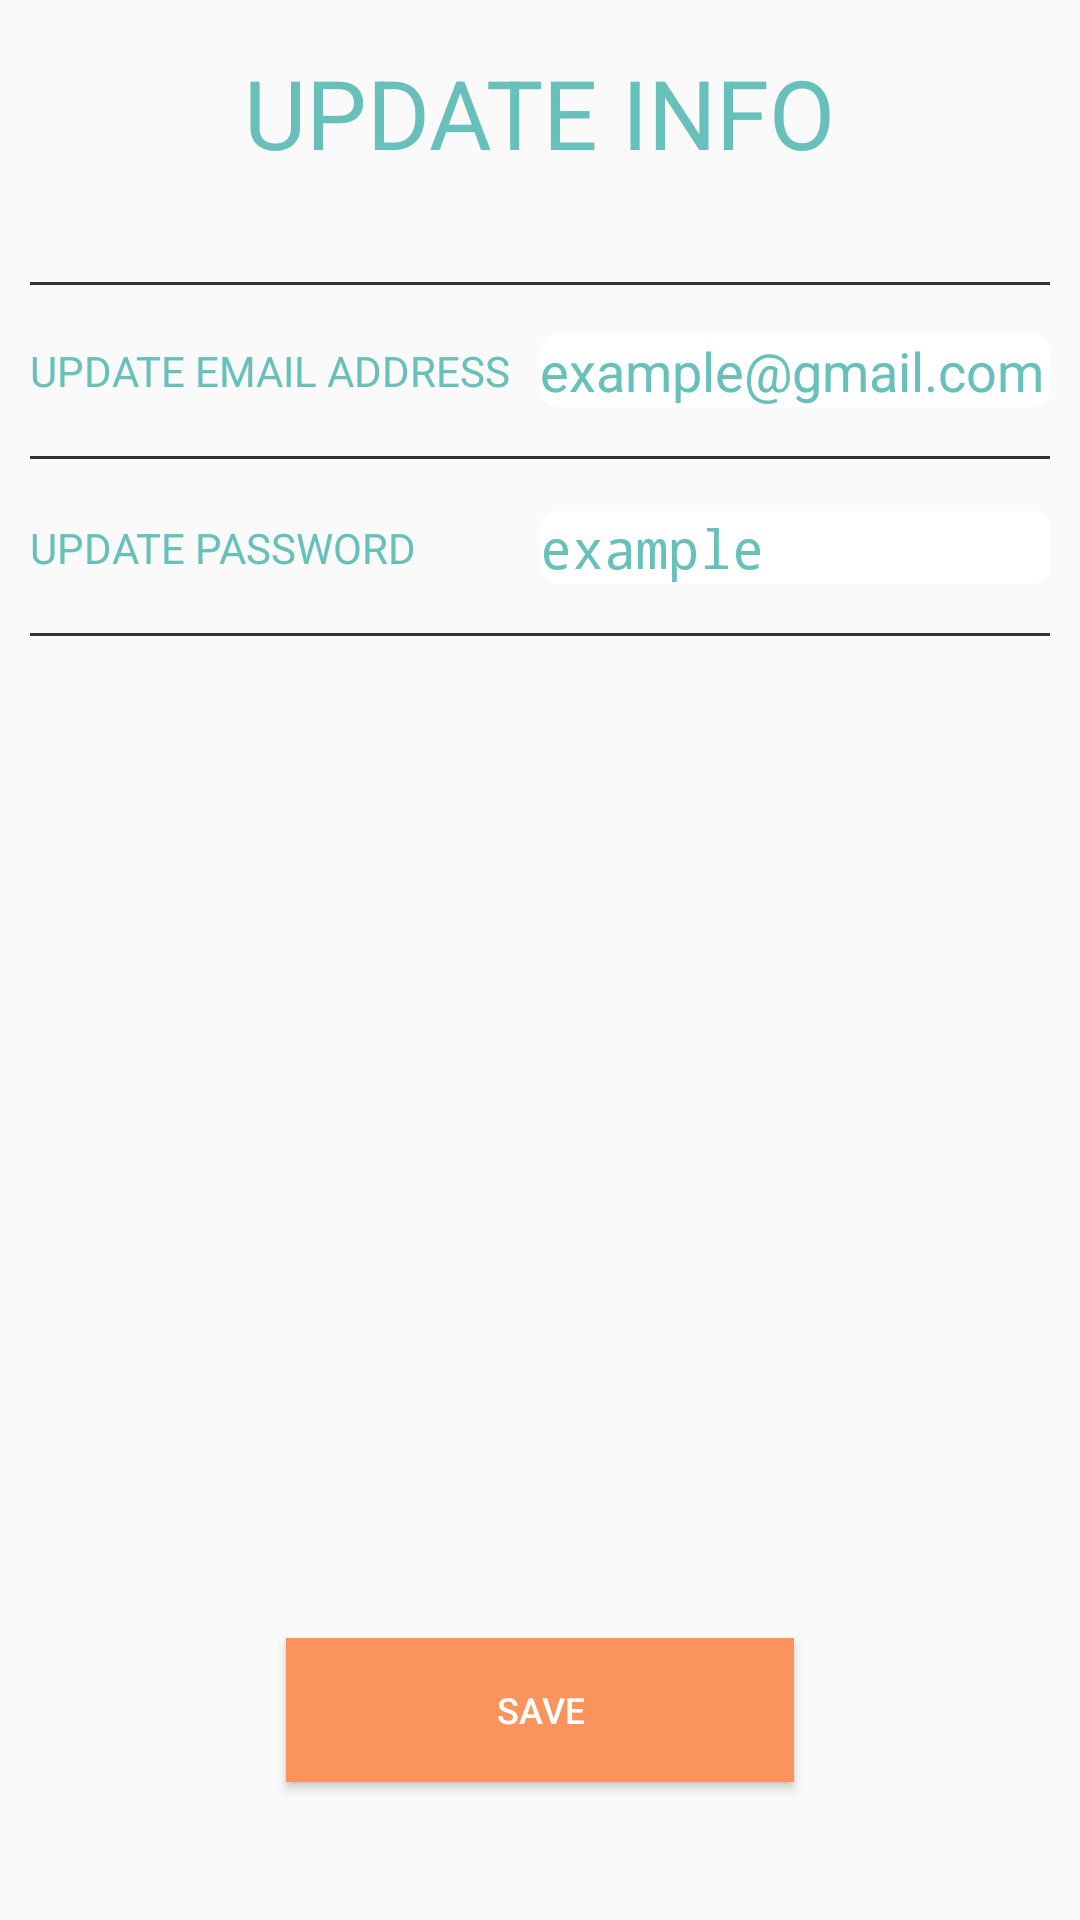

Reconstruct the res/layout file that produces this screen, plus the resources it refers to.
<!-- AndroidManifest.xml: application theme AppTheme -->
<!-- res/layout/fragment_manage_account.xml -->
<?xml version="1.0" encoding="utf-8"?>
<RelativeLayout xmlns:android="http://schemas.android.com/apk/res/android"
    android:layout_width="match_parent"
    android:layout_height="match_parent"
    android:paddingBottom="@dimen/activity_vertical_margin"
    android:paddingTop="@dimen/activity_vertical_margin"
    android:background="@color/niupiao_white_background">

    <TextView
        android:id="@+id/tv_title"
        android:layout_width="wrap_content"
        android:layout_height="wrap_content"
        style="@style/Account.TextView.Title"
        android:layout_centerHorizontal="true"
        android:text="@string/update_info"
        />

    <View
        android:id="@+id/center_dummy_view"
        android:layout_height="0px"
        android:layout_width="0px"
        android:layout_centerHorizontal="true"
        />

    <RelativeLayout
        android:id="@+id/rl_email"
        android:layout_width="match_parent"
        android:layout_height="wrap_content"
        android:layout_marginTop="@dimen/manage_account_title_distance"
        android:layout_marginLeft="@dimen/manage_account_option_horizontal_margin"
        android:layout_marginRight="@dimen/manage_account_option_horizontal_margin"
        android:background="@drawable/thin_bottom_top_border_transparent"
        android:layout_below="@id/tv_title">

        <TextView
            style="@style/Account.TextView.ManageAccountOption"
            android:text="@string/update_email_address"
            />

        <EditText
            android:id="@+id/et_email"
            android:layout_width="@dimen/manage_account_option_width"
            style="@style/Account.EditText.ManageAccount"
            android:textColorHint="@color/niupiao_blue"
            android:hint="@string/update_email_address_example"/>
        </RelativeLayout>

    <RelativeLayout
        android:id="@+id/rl_password"
        android:layout_width="match_parent"
        android:layout_height="wrap_content"
        android:layout_marginLeft="@dimen/manage_account_option_horizontal_margin"
        android:layout_marginRight="@dimen/manage_account_option_horizontal_margin"
        android:background="@drawable/thin_bottom_border"
        android:layout_below="@id/rl_email">

        <TextView
            style="@style/Account.TextView.ManageAccountOption"
            android:text="@string/update_password"
            />

        <EditText
            android:id="@+id/et_password"
            android:layout_width="@dimen/manage_account_option_width"
            style="@style/Account.EditText.ManageAccount"
            android:textColorHint="@color/niupiao_blue"
            android:hint="@string/update_password_example"
            android:inputType="textPassword"/>
    </RelativeLayout>

    <Button
        android:id="@+id/btn_save"
        android:layout_marginBottom="@dimen/manage_account_distance_from_save_to_bottom"
        android:layout_alignParentBottom="true"
        android:layout_centerHorizontal="true"
        style="@style/Account.Button.ManageAccount"
        android:text="@string/save"/>

</RelativeLayout>
<!-- resources referenced by this layout -->
<resources>
  <color name="niupiao_blue">#67c0b9</color>
  <dimen name="activity_vertical_margin">16dp</dimen>
  <dimen name="manage_account_distance_from_save_to_bottom">30dp</dimen>
  <dimen name="manage_account_option_horizontal_margin">10dp</dimen>
  <dimen name="manage_account_option_width">170dp</dimen>
  <dimen name="manage_account_title_distance">35dp</dimen>
  <!-- drawable thin_bottom_border (drawable) -->
  <?xml version="1.0" encoding="utf-8"?>
  <layer-list xmlns:android="http://schemas.android.com/apk/res/android" >
      <item
          android:bottom=".2dp"
          android:left="-2dp"
          android:right="-2dp"
          android:top="-2dp">
          <shape android:shape="rectangle" >
              <stroke
                  android:width="1sp"
                  android:color="@color/niupiao_black_80" />
              <solid android:color="@android:color/transparent" />
              />
          </shape>
      </item>
  </layer-list>
  <!-- drawable thin_bottom_top_border_transparent (drawable) -->
  <?xml version="1.0" encoding="utf-8"?>
  <layer-list xmlns:android="http://schemas.android.com/apk/res/android" >
      <item>
          <shape
              xmlns:android="http://schemas.android.com/apk/res/android">
              <solid android:color="@android:color/transparent"/>
  
          </shape>
      </item>
      <item
          android:bottom=".2dp"
          android:left="-2dp"
          android:right="-2dp"
          android:top=".2dp">
          <shape android:shape="rectangle" >
              <stroke
                  android:width="1sp"
                  android:color="@color/niupiao_black_80" />
              <solid android:color="#00FFFFFF" />
              />
          </shape>
      </item>
  </layer-list>
  <string name="save">SAVE</string>
  <string name="update_email_address">UPDATE EMAIL ADDRESS</string>
  <string name="update_email_address_example">example@gmail.com</string>
  <string name="update_info">UPDATE INFO</string>
  <string name="update_password">UPDATE PASSWORD</string>
  <string name="update_password_example">example</string>
  <style name="Account.Button.ManageAccount">
          <item name="android:paddingLeft">70dp</item>
          <item name="android:paddingRight">70dp</item>
          <item name="android:background">@color/niupiao_orange</item>
          <item name="android:textSize">12sp</item>
          <item name="android:textColor">@color/niupiao_white</item>
      </style>
  <style name="Account.EditText.ManageAccount">
          <item name="android:textColor">@color/niupiao_blue</item>
          <item name="android:layout_centerVertical">true</item>
          <item name="android:layout_alignParentRight">true</item>
          <item name="android:background">@drawable/edit_text_rounded_white</item>
      </style>
  <style name="Account.TextView.ManageAccountOption">
          <item name="android:textColor">@color/niupiao_blue</item>
          <item name="android:textSize">14sp</item>
          <item name="android:layout_centerVertical">true</item>
          <item name="android:layout_marginTop">20dp</item>
          <item name="android:layout_marginBottom">20dp</item>
      </style>
  <style name="Account.TextView.Title">
          <item name="android:textColor">@color/niupiao_blue</item>
          <item name="android:textSize">32sp</item>
      </style>
  <style name="AppTheme" parent="Theme.AppCompat.Light.DarkActionBar">
      </style>
  <color name="niupiao_black_80">#CC000000</color>
  <color name="niupiao_orange">#fa945c</color>
  <color name="niupiao_white">#ffffff</color>
  <!-- drawable edit_text_rounded_white (drawable) -->
  <?xml version="1.0" encoding="utf-8"?>
  <shape
      xmlns:android="http://schemas.android.com/apk/res/android">
      <corners
          android:bottomLeftRadius="6dp"
          android:bottomRightRadius="6dp"
          android:topLeftRadius="6dp"
          android:topRightRadius="6dp" />
      <solid android:color="@color/niupiao_white"/>
  </shape>
</resources>
